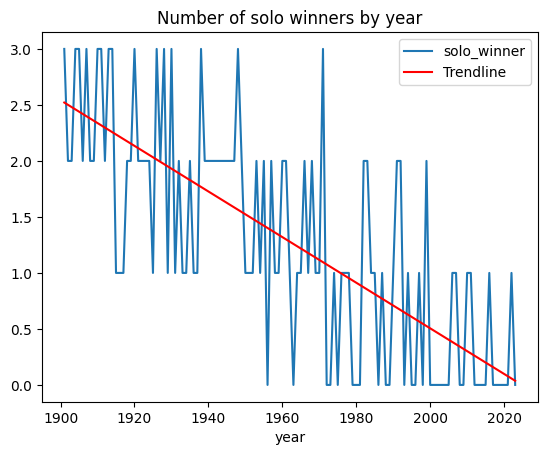

The data file committed next to this chart (first rows):
year, Chemistry, Physics, Physiology or Medicine, solo_winner
1901, 1.0, 1.0, 1.0, 3
1902, 1.0, 2.0, 1.0, 2
1903, 1.0, 3.0, 1.0, 2
1904, 1.0, 1.0, 1.0, 3
1905, 1.0, 1.0, 1.0, 3
1906, 1.0, 1.0, 2.0, 2
1907, 1.0, 1.0, 1.0, 3
1908, 1.0, 1.0, 2.0, 2
1909, 1.0, 2.0, 1.0, 2
1910, 1.0, 1.0, 1.0, 3
1911, 1.0, 1.0, 1.0, 3
1912, 2.0, 1.0, 1.0, 2
1913, 1.0, 1.0, 1.0, 3
1914, 1.0, 1.0, 1.0, 3
1915, 1.0, 2.0, , 1
1917, , 1.0, , 1
1918, 1.0, 1.0, , 2
1919, , 1.0, 1.0, 2
1920, 1.0, 1.0, 1.0, 3
1921, 1.0, 1.0, , 2
1922, 1.0, 1.0, 2.0, 2
1923, 1.0, 1.0, 2.0, 2
1924, , 1.0, 1.0, 2
1925, 1.0, 2.0, , 1
1926, 1.0, 1.0, 1.0, 3
1927, 1.0, 2.0, 1.0, 2
1928, 1.0, 1.0, 1.0, 3
1929, 2.0, 1.0, 2.0, 1
1930, 1.0, 1.0, 1.0, 3
1931, 2.0, , 1.0, 1
1932, 1.0, 1.0, 2.0, 2
1933, , 2.0, 1.0, 1
1934, 1.0, , 3.0, 1
1935, 2.0, 1.0, 1.0, 2
1936, 1.0, 2.0, 2.0, 1
1937, 2.0, 2.0, 1.0, 1
1938, 1.0, 1.0, 1.0, 3
1939, 2.0, 1.0, 1.0, 2
1943, 1.0, 1.0, 2.0, 2
1944, 1.0, 1.0, 2.0, 2
1945, 1.0, 1.0, 3.0, 2
1946, 3.0, 1.0, 1.0, 2
1947, 1.0, 1.0, 3.0, 2
1948, 1.0, 1.0, 1.0, 3
1949, 1.0, 1.0, 2.0, 2
1950, 2.0, 1.0, 3.0, 1
1951, 2.0, 2.0, 1.0, 1
1952, 2.0, 2.0, 1.0, 1
1953, 1.0, 1.0, 2.0, 2
1954, 1.0, 2.0, 3.0, 1
1955, 1.0, 2.0, 1.0, 2
1956, 2.0, 3.0, 3.0, 0
1957, 1.0, 2.0, 1.0, 2
1958, 1.0, 3.0, 3.0, 1
1959, 1.0, 2.0, 2.0, 1
1960, 1.0, 1.0, 2.0, 2
1961, 1.0, 2.0, 1.0, 2
1962, 2.0, 1.0, 3.0, 1
1963, 2.0, 3.0, 3.0, 0
1964, 1.0, 3.0, 2.0, 1
... 59 more rows
